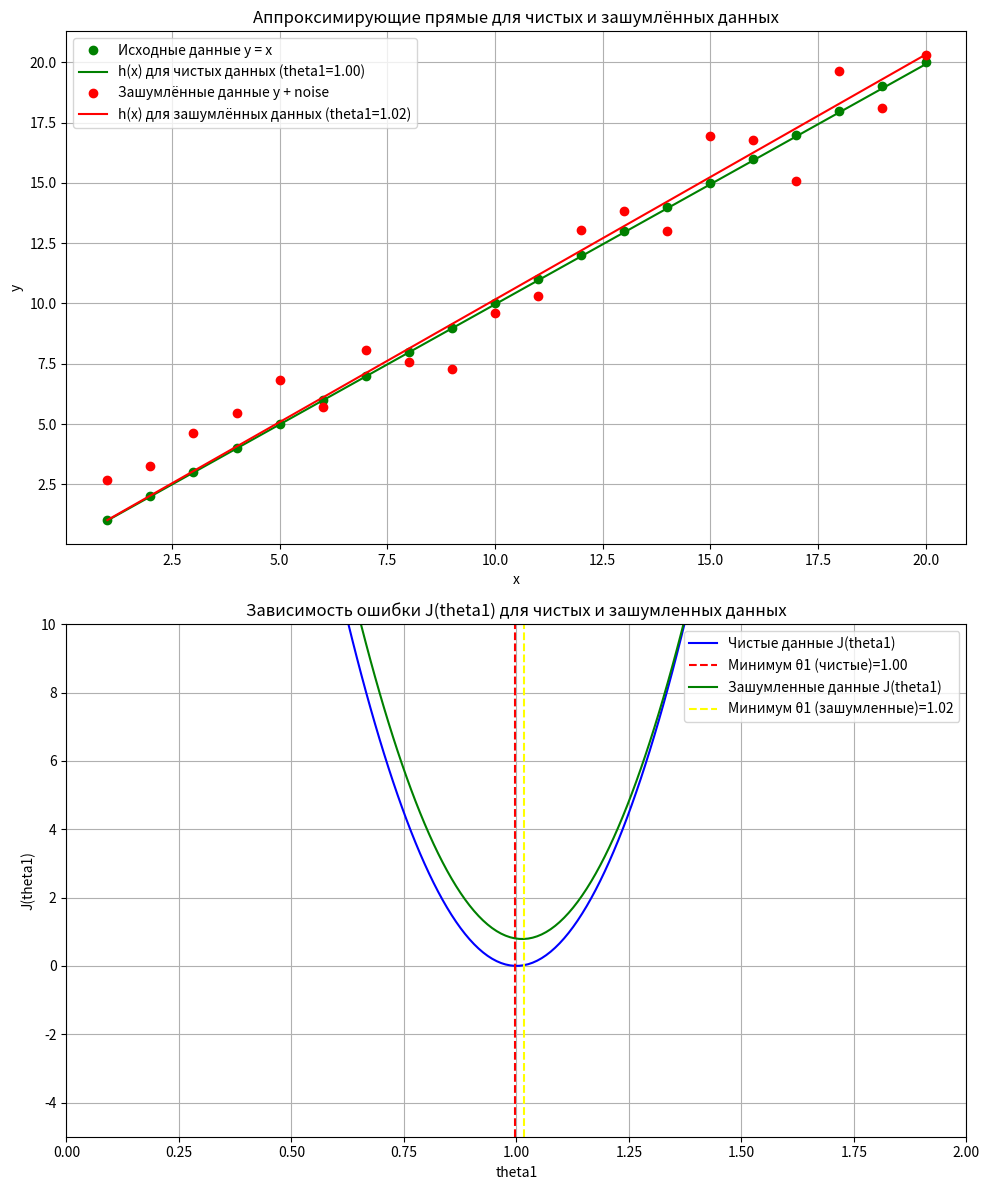

Python code for this plot:
import numpy as np
import matplotlib.pyplot as plt

# Данные
x_data = np.arange(1, 21)  # Создаём массив значений x от 1 до 20
y_clean = x_data  # Чистые данные: y = x (линейная зависимость без шума)
noise = np.random.uniform(-2, 2, size=x_data.shape)  # Генерируем шум в диапазоне [-2, 2] для каждого x
y_noisy = y_clean + noise  # Добавляем шум к данным y, чтобы получить зашумлённые данные

# Значения theta1 для анализа
theta1_values = np.linspace(-5, 5, 1000)  # Массив значений theta1 от -5 до 5 (1000 точек)

# Гипотеза
def hypothesis(x, theta1):
    """
    Вычисляет значения гипотезы h(x) = theta1 * x.
    """
    return theta1 * x

# Функционал ошибки
def error_functional_with_theta0_zero(theta1, x, y):
    """
    Вычисляет функционал ошибки J(theta1) для заданных x и y, при условии theta0 = 0.
    Формула:
    J(theta1) = 1 / (2 * m) * sum((h(x) - y)^2), где m - количество точек.
    """
    return (1 / (2 * len(x))) * np.sum((hypothesis(x, theta1) - y) ** 2)

# Вычисление ошибок для чистых данных
J_theta1_clean = [error_functional_with_theta0_zero(theta1, x_data, y_clean) for theta1 in theta1_values]
# Ищем значение theta1, при котором ошибка минимальна (чистые данные)
theta1_min_clean = theta1_values[np.argmin(J_theta1_clean)]  # np.argmin возвращает индекс минимума

# Вычисление ошибок для зашумлённых данных
J_theta1_noisy = [error_functional_with_theta0_zero(theta1, x_data, y_noisy) for theta1 in theta1_values]
# Ищем значение theta1, при котором ошибка минимальна (зашумлённые данные)
theta1_min_noisy = theta1_values[np.argmin(J_theta1_noisy)]

# Построение графиков
fig, axes = plt.subplots(2, 1, figsize=(10, 12))  # Создаём два графика, расположенных вертикально

# Первый график: аппроксимирующие прямые
h_x_min_clean = theta1_min_clean * x_data  # Вычисляем h(x) для чистых данных и оптимального theta1
h_x_min_noisy = theta1_min_noisy * x_data  # Вычисляем h(x) для зашумлённых данных и оптимального theta1

# Наносим чистые данные и аппроксимирующую прямую
axes[0].plot(x_data, y_clean, 'o', color='green', label='Исходные данные y = x')  # Чистые данные
axes[0].plot(x_data, h_x_min_clean, '-', color='green', label=f'h(x) для чистых данных (theta1={theta1_min_clean:.2f})')

# Наносим зашумлённые данные и аппроксимирующую прямую
axes[0].plot(x_data, y_noisy, 'o', color='red', label='Зашумлённые данные y + noise')  # Зашумлённые данные
axes[0].plot(x_data, h_x_min_noisy, '-', color='red', label=f'h(x) для зашумлённых данных (theta1={theta1_min_noisy:.2f})')

# Настройки для первого графика
axes[0].set_title('Аппроксимирующие прямые для чистых и зашумлённых данных')  # Заголовок
axes[0].set_xlabel('x')  # Подпись оси x
axes[0].set_ylabel('y')  # Подпись оси y
axes[0].legend()  # Отображение легенды
axes[0].grid(True)  # Сетка на графике

# Второй график: функционал ошибки
axes[1].plot(theta1_values, J_theta1_clean, label="Чистые данные J(theta1)", color='blue')  # Ошибки для чистых данных
axes[1].axvline(x=theta1_min_clean, color='red', linestyle='--', label=f'Минимум θ1 (чистые)={theta1_min_clean:.2f}')
# Вертикальная линия на минимуме для чистых данных

axes[1].plot(theta1_values, J_theta1_noisy, label="Зашумленные данные J(theta1)", color='green')  # Ошибки для зашумлённых данных
axes[1].axvline(x=theta1_min_noisy, color='yellow', linestyle='--', label=f'Минимум θ1 (зашумленные)={theta1_min_noisy:.2f}')
# Вертикальная линия на минимуме для зашумлённых данных

# Настройки для второго графика
axes[1].set_xlabel('theta1')  # Подпись оси x
axes[1].set_ylabel('J(theta1)')  # Подпись оси y
axes[1].set_title('Зависимость ошибки J(theta1) для чистых и зашумленных данных')  # Заголовок
axes[1].legend()  # Отображение легенды
axes[1].grid(True)  # Сетка на графике
axes[1].set_ylim([-5, 10])  # Устанавливаем диапазон значений по оси y
axes[1].set_xlim([0, 2])  # Устанавливаем диапазон значений по оси x

# Сохранение и отображение графика
plt.tight_layout()  # Уменьшение отступов между графиками
plt.savefig('combined_plots.png', dpi=300)  # Сохраняем график в файл
plt.show()  # Отображаем график


# Имеем экспериментальные данные  xi = 1,2...,20    yi = xi .
# 1) Построить аппроксимирующую прямую  h(x) = theta0 + theta1 x ,считая theta0 = 0, для разных значений theta1
# 2) Построить зависимость функционала ошибки J(theta1) =  1/(2m)*sum(h(xi)-yi)^2  от b
# и из графика найти theta1=theta1min, соответствующее минимуму функционала
# Выполнить предыдущее задание для зашумлённых данных (- добавить равномерно распределённые случайные данные в диапазоне (-2, 2))
